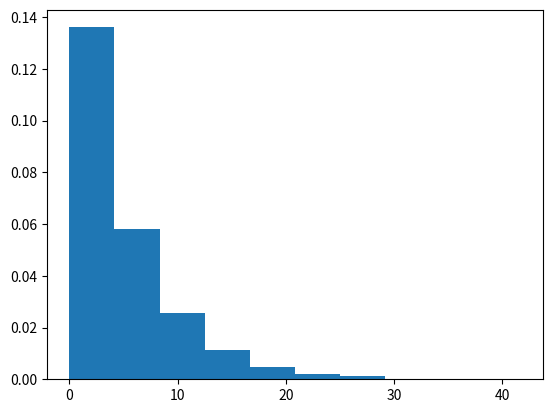

Here is the Python script that generated this plot:
# Programa que genera una distribución uniforme 
# Create by: Rodrigo Salazar Vega

# Importacion de librerias
import numpy as np
import matplotlib.pyplot as plt

######## CODIGO ########
# def generate_dist():
#     return np.random.exponential(1.0, 10000)

if __name__ == '__main__':
    exponential = np.random.exponential(5.0, 10000)

    count, bins, ignored = plt.hist(exponential, density=True)
    plt.show()

    # Generar 1000 números aleatorios con distribución exponencial de parámetro lambda = 0.5
    samples = np.random.exponential(scale=1/0.5, size=1000)

    # Calcular el valor de la PDF en x = 1 para la distribución exponencial de parámetro lambda = 0.5
    pdf_value = 0.5 * np.exp(-0.5 * 1)

    # Calcular el valor de la CDF en x = 2 para la distribución exponencial de parámetro lambda = 0.5
    cdf_value = 1 - np.exp(-0.5 * 2)
